Labelled photos from "Augmented", an image-classification folder in KunyitAlami/Pembelajaran-mesin-1-dataset. The possible labels are: kosong, penuh, terisi.

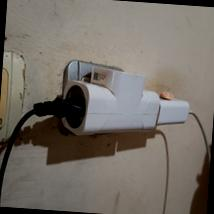
Label: terisi

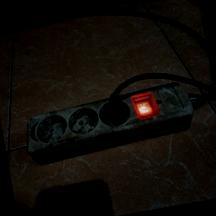
Label: terisi

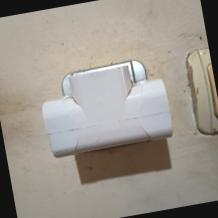
Label: kosong

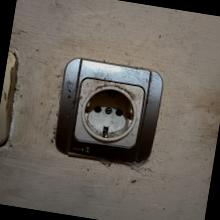
Label: kosong

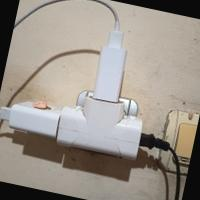
Label: penuh

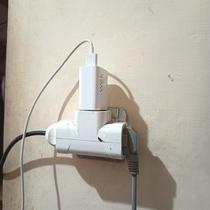
Label: penuh
